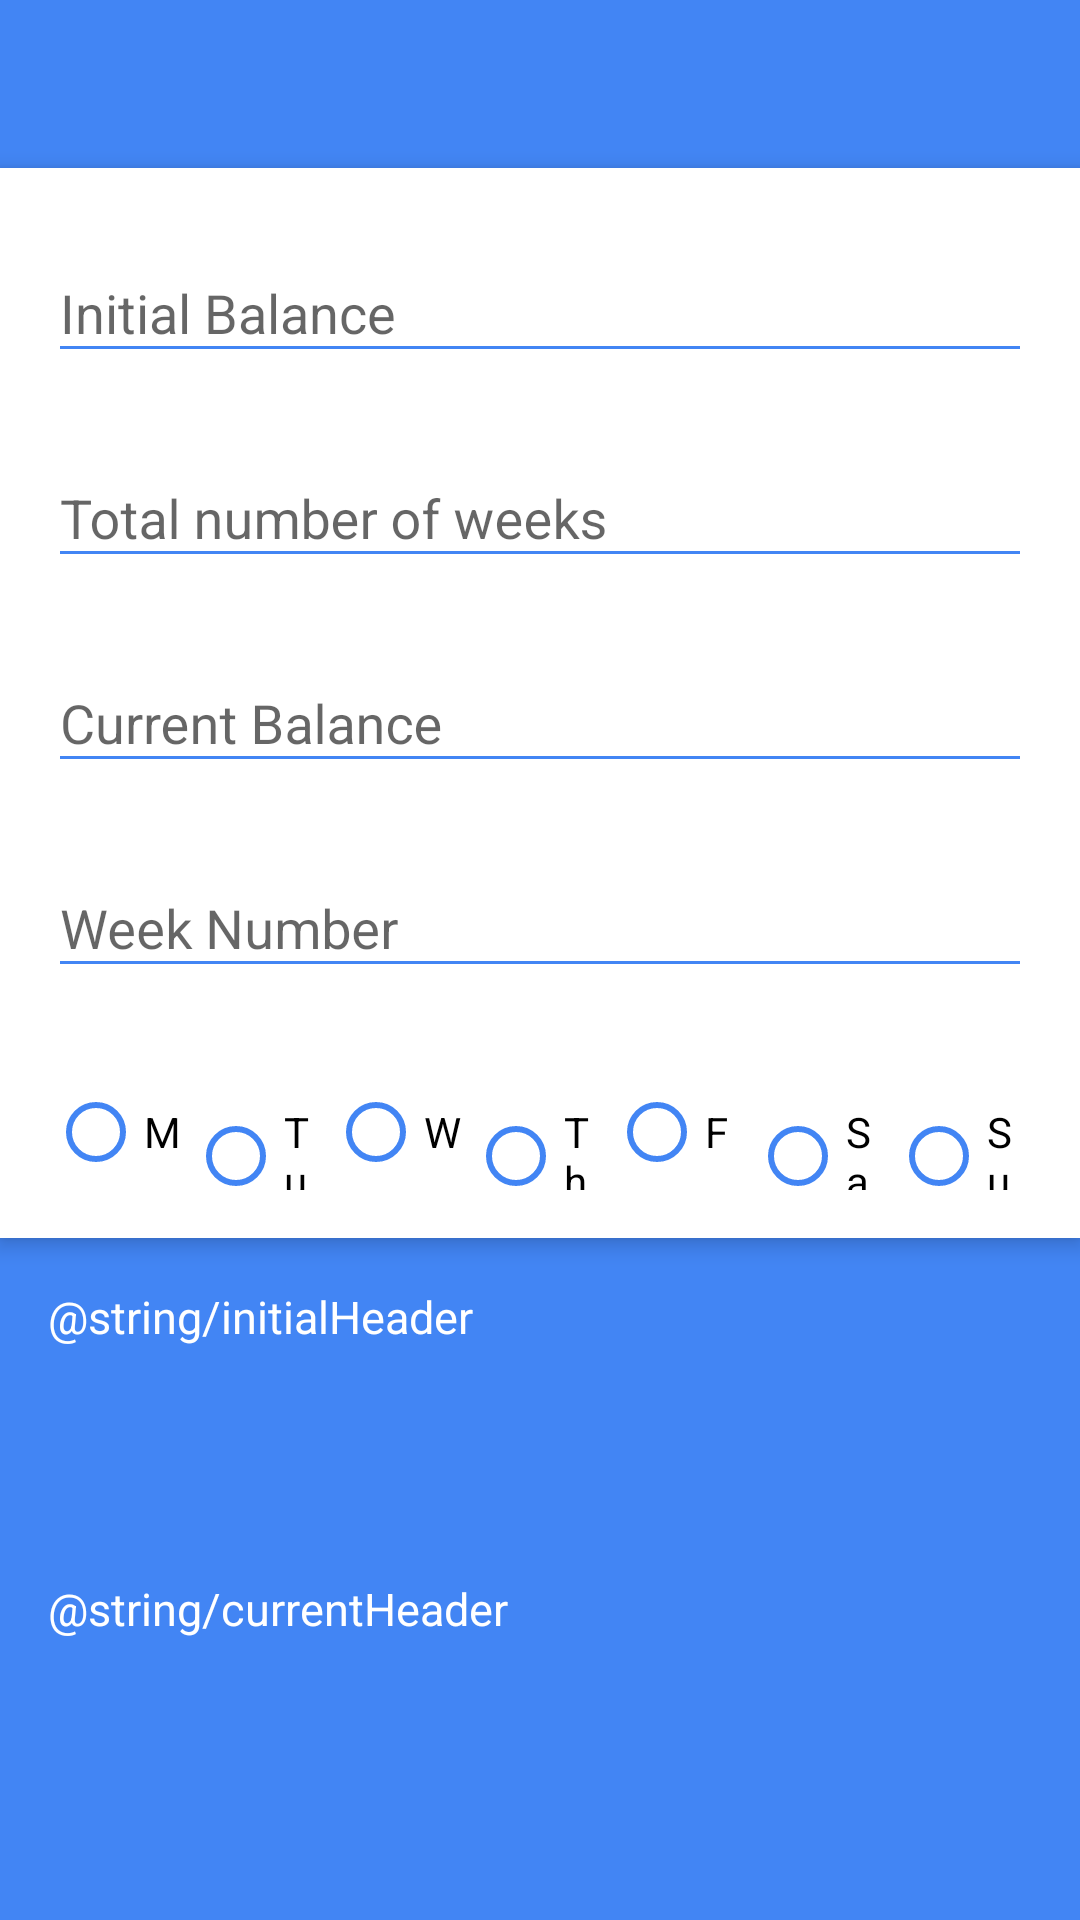

Layout XML and referenced resources for this Android screen:
<!-- AndroidManifest.xml: activity theme BlueLight -->
<!-- res/layout/activity_main.xml -->
<?xml version="1.0" encoding="utf-8"?>
<RelativeLayout
    xmlns:android="http://schemas.android.com/apk/res/android"
    android:id="@+id/display"
    android:layout_width="match_parent"
    android:layout_height="wrap_content"
    android:background="@drawable/blue_shape">

    <android.support.v7.widget.Toolbar
        android:id="@+id/toolbar"
        android:layout_width="match_parent"
        android:layout_height="wrap_content"
        android:minHeight="?attr/actionBarSize"
        android:theme="@style/BlueLight" />

    <RelativeLayout
        android:id="@+id/inputSection"
        android:layout_width="match_parent"
        android:layout_height="wrap_content"
        android:background="@drawable/white_shape"
        android:layout_below="@+id/toolbar"
        android:elevation="4dip">

        <android.support.design.widget.TextInputLayout
            android:id="@+id/initialBalance"
            android:layout_width="match_parent"
            android:layout_height="wrap_content"
            android:layout_marginTop="@dimen/activity_vertical_margin">

            <EditText
                android:id="@+id/initialBalanceText"
                android:layout_width="match_parent"
                android:layout_height="wrap_content"
                android:textColor="@color/bluePrimary"
                android:hint="@string/initialBalance"
                android:layout_margin="@dimen/activity_horizontal_margin"
                android:inputType="numberDecimal"/>

        </android.support.design.widget.TextInputLayout>

        <android.support.design.widget.TextInputLayout
            android:id="@+id/numWeeks"
            android:layout_width="match_parent"
            android:layout_height="wrap_content"
            android:layout_below="@id/initialBalance">

            <EditText
                android:id="@+id/numWeeksText"
                android:layout_width="match_parent"
                android:layout_height="wrap_content"
                android:textColor="@color/bluePrimary"
                android:hint="@string/totalWeeks"
                android:layout_margin="@dimen/activity_horizontal_margin"
                android:inputType="number"/>

        </android.support.design.widget.TextInputLayout>

        <android.support.design.widget.TextInputLayout
            android:id="@+id/currentBalance"
            android:layout_width="match_parent"
            android:layout_height="wrap_content"
            android:layout_below="@+id/numWeeks">

            <EditText
                android:id="@+id/currentBalanceText"
                android:layout_width="match_parent"
                android:layout_height="wrap_content"
                android:textColor="@color/bluePrimary"
                android:hint="@string/currentBalance"
                android:layout_margin="@dimen/activity_horizontal_margin"
                android:inputType="numberDecimal"/>

        </android.support.design.widget.TextInputLayout>

        <android.support.design.widget.TextInputLayout
            android:id="@+id/currentWeek"
            android:layout_width="match_parent"
            android:layout_height="wrap_content"
            android:layout_below="@+id/currentBalance">

            <EditText
                android:id="@+id/currentWeekText"
                android:layout_width="match_parent"
                android:layout_height="wrap_content"
                android:textColor="@color/bluePrimary"
                android:hint="@string/weekNum"
                android:layout_margin="@dimen/activity_horizontal_margin"
                android:inputType="number"/>

        </android.support.design.widget.TextInputLayout>

        <RadioGroup
            android:id="@+id/radioGroup"
            android:layout_width="match_parent"
            android:layout_height="wrap_content"
            android:orientation="horizontal"
            android:layout_below="@id/currentWeek"
            android:layout_margin="@dimen/activity_horizontal_margin"
            android:weightSum="7">

            <RadioButton
                android:layout_width="0dp"
                android:layout_height="wrap_content"
                android:layout_weight="1"
                android:text="@string/monday"
                android:id="@+id/mondayButton" />

            <RadioButton
                android:layout_width="0dp"
                android:layout_height="wrap_content"
                android:layout_weight="1"
                android:text="@string/tuesday"
                android:id="@+id/tuesdayButton" />

            <RadioButton
                android:layout_width="0dp"
                android:layout_height="wrap_content"
                android:layout_weight="1"
                android:text="@string/wednesday"
                android:id="@+id/wednesdayButton" />

            <RadioButton
                android:layout_width="0dp"
                android:layout_height="wrap_content"
                android:layout_weight="1"
                android:text="@string/thursday"
                android:id="@+id/thursdayButton" />

            <RadioButton
                android:layout_width="0dp"
                android:layout_height="wrap_content"
                android:layout_weight="1"
                android:text="@string/friday"
                android:id="@+id/fridayButton" />

            <RadioButton
                android:layout_width="0dp"
                android:layout_height="wrap_content"
                android:layout_weight="1"
                android:text="@string/saturday"
                android:id="@+id/saturdayButton" />

            <RadioButton
                android:layout_width="0dp"
                android:layout_height="wrap_content"
                android:layout_weight="1"
                android:text="@string/sunday"
                android:id="@+id/sundayButton" />

        </RadioGroup>

    </RelativeLayout>

    <LinearLayout
        android:layout_width="wrap_content"
        android:layout_height="match_parent"
        android:background="@drawable/blue_shape"
        android:layout_below="@+id/inputSection"
        android:layout_margin="@dimen/activity_horizontal_margin"
        android:orientation="vertical"
        android:weightSum="8">

        <TextView
            android:id="@+id/initalHeader"
            android:layout_width="match_parent"
            android:layout_height="0dp"
            android:layout_weight="1"
            android:textColor="@color/white"
            android:text="@string/initialHeader"
            style="@style/SmallHeader"/>

        <TextView
            android:id="@+id/initalText"
            android:layout_width="match_parent"
            android:layout_height="0dp"
            android:layout_weight="2"
            android:textColor="@color/white"
            style="@style/Text"/>

        <TextView
            android:id="@+id/spacer"
            android:layout_width="match_parent"
            android:layout_height="0dp"
            android:layout_weight="1"/>

        <TextView
            android:id="@+id/currentHeader"
            android:layout_width="match_parent"
            android:layout_height="0dp"
            android:layout_weight="1"
            android:textColor="@color/white"
            android:text="@string/currentHeader"
            style="@style/SmallHeader"/>

        <TextView
            android:id="@+id/currentText"
            android:layout_width="match_parent"
            android:layout_height="0dp"
            android:layout_weight="3"
            android:textColor="@color/white"
            style="@style/Text"/>

    </LinearLayout>

</RelativeLayout>
<!-- resources referenced by this layout -->
<resources>
  <color name="bluePrimary">#4285F4</color>
  <color name="white">#FFFFFF</color>
  <dimen name="activity_horizontal_margin">16dp</dimen>
  <dimen name="activity_vertical_margin">16dp</dimen>
  <!-- drawable blue_shape (drawable) -->
  <?xml version="1.0" encoding="UTF-8"?>
  <shape 
      xmlns:android="http://schemas.android.com/apk/res/android">
  
      <solid android:color="@color/bluePrimary" />
  
  </shape>
  <!-- drawable white_shape (drawable) -->
  <?xml version="1.0" encoding="UTF-8"?>
  <shape
      xmlns:android="http://schemas.android.com/apk/res/android">
  
      <solid android:color="@color/white" />
  
  </shape>
  <string name="currentBalance">Current Balance</string>
  <string name="friday">F</string>
  <string name="initialBalance">Initial Balance</string>
  <string name="monday">M</string>
  <string name="saturday">Sa</string>
  <string name="sunday">Su</string>
  <string name="thursday">Th</string>
  <string name="totalWeeks">Total number of weeks</string>
  <string name="tuesday">Tu</string>
  <string name="wednesday">W</string>
  <string name="weekNum">Week Number</string>
  <style name="BlueLight" parent="Theme.AppCompat.Light.NoActionBar">
  		<item name="android:windowNoTitle">true</item>
  		<item name="android:windowActionBar">false</item>
  		<item name="android:colorPrimary">@color/bluePrimary</item>
  		
  		<item name="android:colorPrimaryDark">@color/bluePrimaryDark</item>
  		
  		<item name="android:colorAccent">@color/orangePrimary</item>
  		
  		<item name="android:textColorPrimary">@color/bluePrimary</item>
  		
  		<item name="android:editTextStyle">@style/blueEditText</item>
  		
  		<item name="android:windowBackground">@color/white</item>
  		
  		<item name="android:textColor">@color/bluePrimary</item>
  		
  		<item name="android:actionMenuTextColor">@color/bluePrimary</item>
  		
  		<item name="android:textColorHighlight">@color/blueHighlight</item>
  		
  		<item name="colorControlActivated">@color/bluePrimary</item>
  		
  		<item name="colorControlNormal">@color/bluePrimary</item>
  		
  	</style>
  <style name="SmallHeader">
           <item name="android:textSize">20sp</item>
      </style>
  <style name="Text">
           <item name="android:textSize">25sp</item>
      </style>
  <color name="bluePrimaryDark">#3367D6</color>
  <color name="orangePrimary">#FF9800</color>
  <style name="blueEditText" parent="@android:style/Widget.EditText">
  		<item name="android:textColor">@color/bluePrimary</item>
  	</style>
  <color name="blueHighlight">#90CAF9</color>
</resources>
